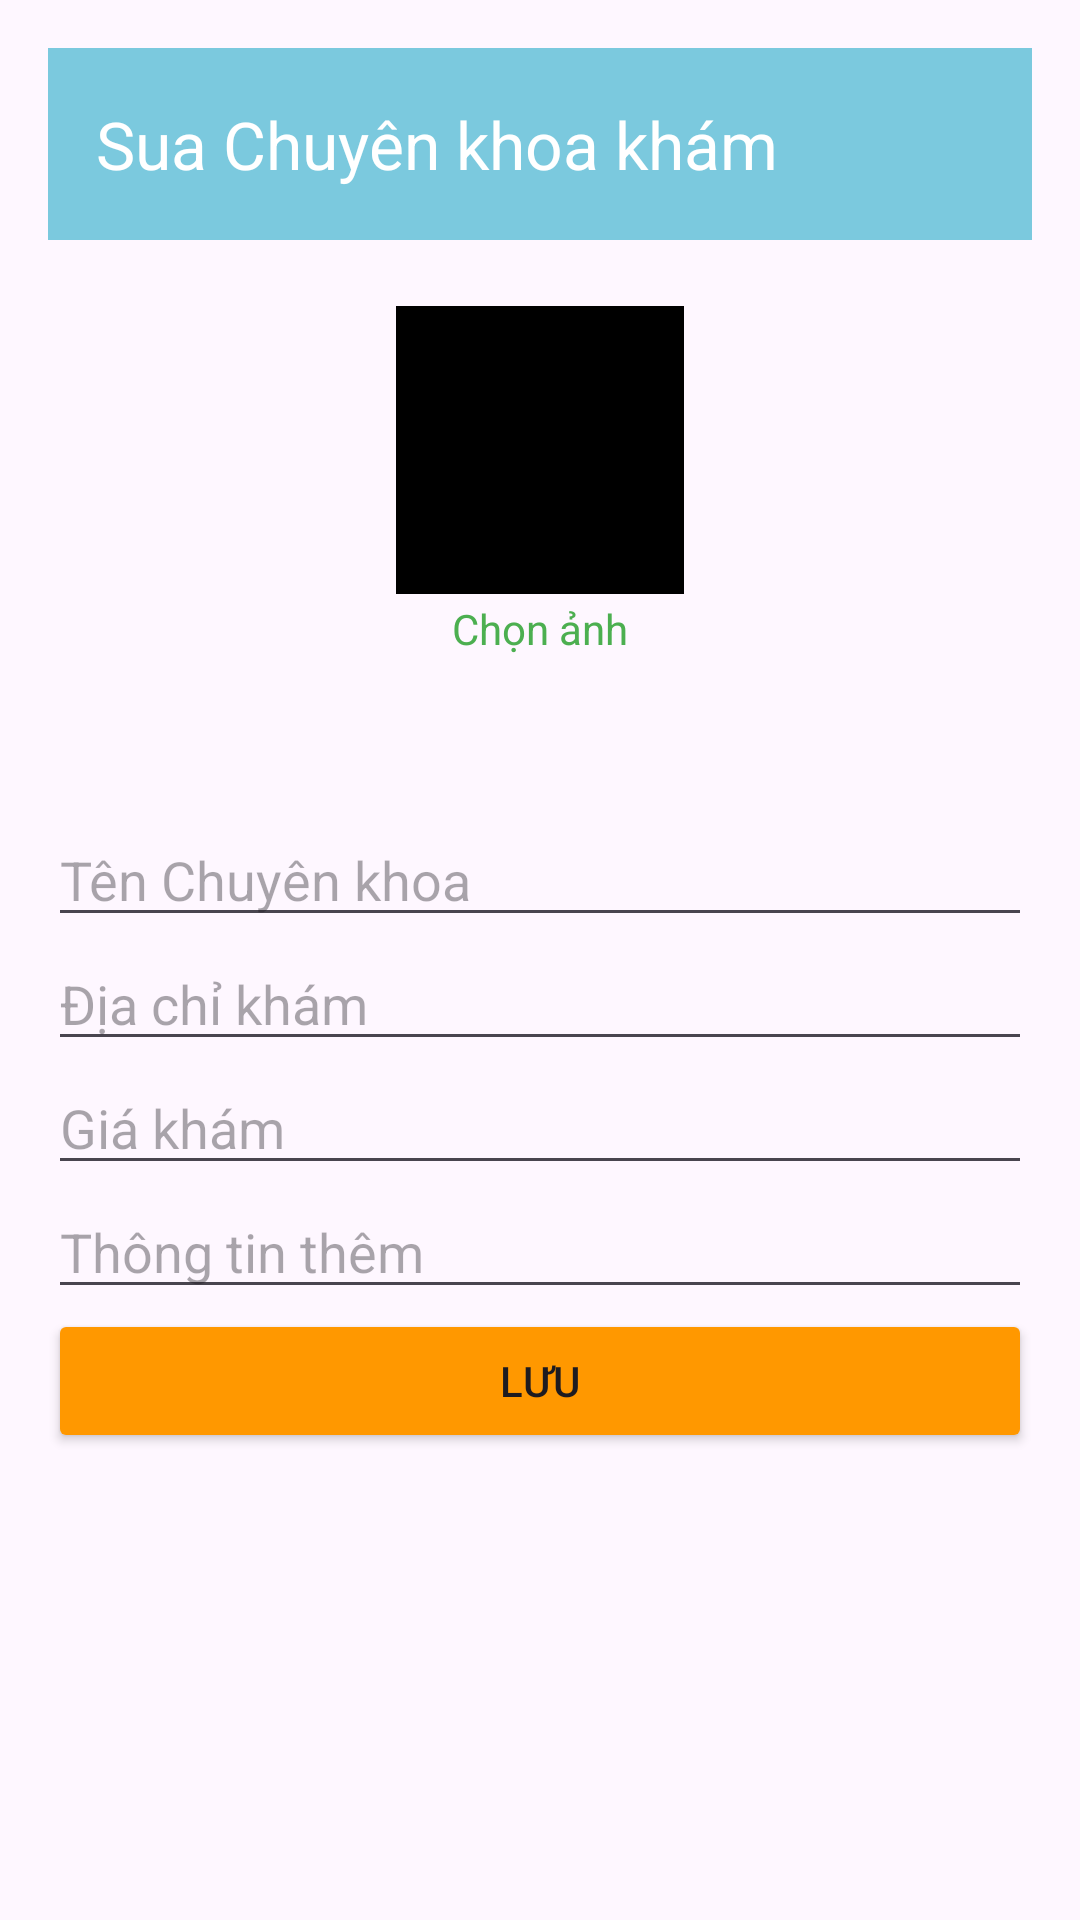

Write the Android layout XML for this screen, with the resource values it uses.
<!-- AndroidManifest.xml: application theme Theme.BookingCare263 -->
<!-- res/layout/activity_sua_chuyenkhoakham.xml -->
<?xml version="1.0" encoding="utf-8"?>
<LinearLayout xmlns:android="http://schemas.android.com/apk/res/android"
    xmlns:app="http://schemas.android.com/apk/res-auto"
    xmlns:tools="http://schemas.android.com/tools"
    android:id="@+id/main"
    android:layout_width="match_parent"
    android:layout_height="match_parent"
    android:orientation="vertical"
    tools:context=".ui.uicsyt.SuaChuyenkhoakham">
    <LinearLayout
        android:layout_width="match_parent"
        android:layout_height="wrap_content"
        android:gravity="center"
        android:padding="16dp"
        android:orientation="vertical">

        <androidx.appcompat.widget.Toolbar
            android:id="@+id/tbsuacsytck"
            android:layout_width="match_parent"
            android:layout_height="wrap_content"
            android:background="#7BC9DE"

            app:title="Sua Chuyên khoa khám"
            app:titleTextColor="@color/white"
            android:minHeight="?attr/actionBarSize"
            android:theme="?attr/actionBarTheme" />

        <ImageView
            android:id="@+id/imgckkham"
            android:layout_width="100dp"
            android:layout_height="100dp"
            android:layout_marginTop="20dp"
            android:clipToOutline="true"
            android:padding="2dp"
            android:scaleType="centerCrop"
            android:src="@color/black"
            tools:srcCompat="@tools:sample/avatars" />
        <TextView
            android:layout_width="wrap_content"
            android:layout_height="wrap_content"
            android:layout_marginBottom="20dp"
            android:text="Chọn ảnh"
            android:textColor="#4CAF50"/>


    </LinearLayout>



    <androidx.core.widget.NestedScrollView
        android:layout_width="match_parent"
        android:layout_height="wrap_content"
        android:fillViewport="true">


        <LinearLayout
            android:layout_width="match_parent"
            android:layout_height="wrap_content"
            android:gravity="center"
            android:padding="16dp"
            android:orientation="vertical">

            <EditText
                android:id="@+id/edtsuatenckkhoa"
                android:layout_width="match_parent"
                android:layout_height="wrap_content"
                android:ems="10"
                android:inputType="text"
                android:hint="Tên Chuyên khoa" />



            <EditText
                android:id="@+id/edtsuadiachikhamck"
                android:layout_width="match_parent"
                android:layout_height="wrap_content"
                android:ems="10"
                android:inputType="text"
                android:hint="Địa chỉ khám" />

            <EditText
                android:id="@+id/edtsuagiakhamck"
                android:layout_width="match_parent"
                android:layout_height="wrap_content"
                android:ems="10"
                android:inputType="text"
                android:hint="Giá khám" />


            <EditText
                android:id="@+id/edtsuathongtinkham"
                android:layout_width="match_parent"
                android:layout_height="wrap_content"
                android:ems="10"
                android:inputType="textMultiLine"
                android:hint="Thông tin thêm" />

            <Button
                android:id="@+id/btnluuttcksua"
                android:layout_width="match_parent"
                android:layout_height="wrap_content"
                android:text="Lưu"
                android:layout_marginBottom="15dp"

                android:backgroundTint="#FF9800"/>

        </LinearLayout>

    </androidx.core.widget.NestedScrollView>



</LinearLayout>
<!-- resources referenced by this layout -->
<resources>
  <color name="black">#FF000000</color>
  <color name="white">#FFFFFFFF</color>
  <style name="Theme.BookingCare263" parent="Base.Theme.BookingCare263" />
  <style name="Base.Theme.BookingCare263" parent="Theme.Material3.Light.NoActionBar">
          
          
      </style>
</resources>
